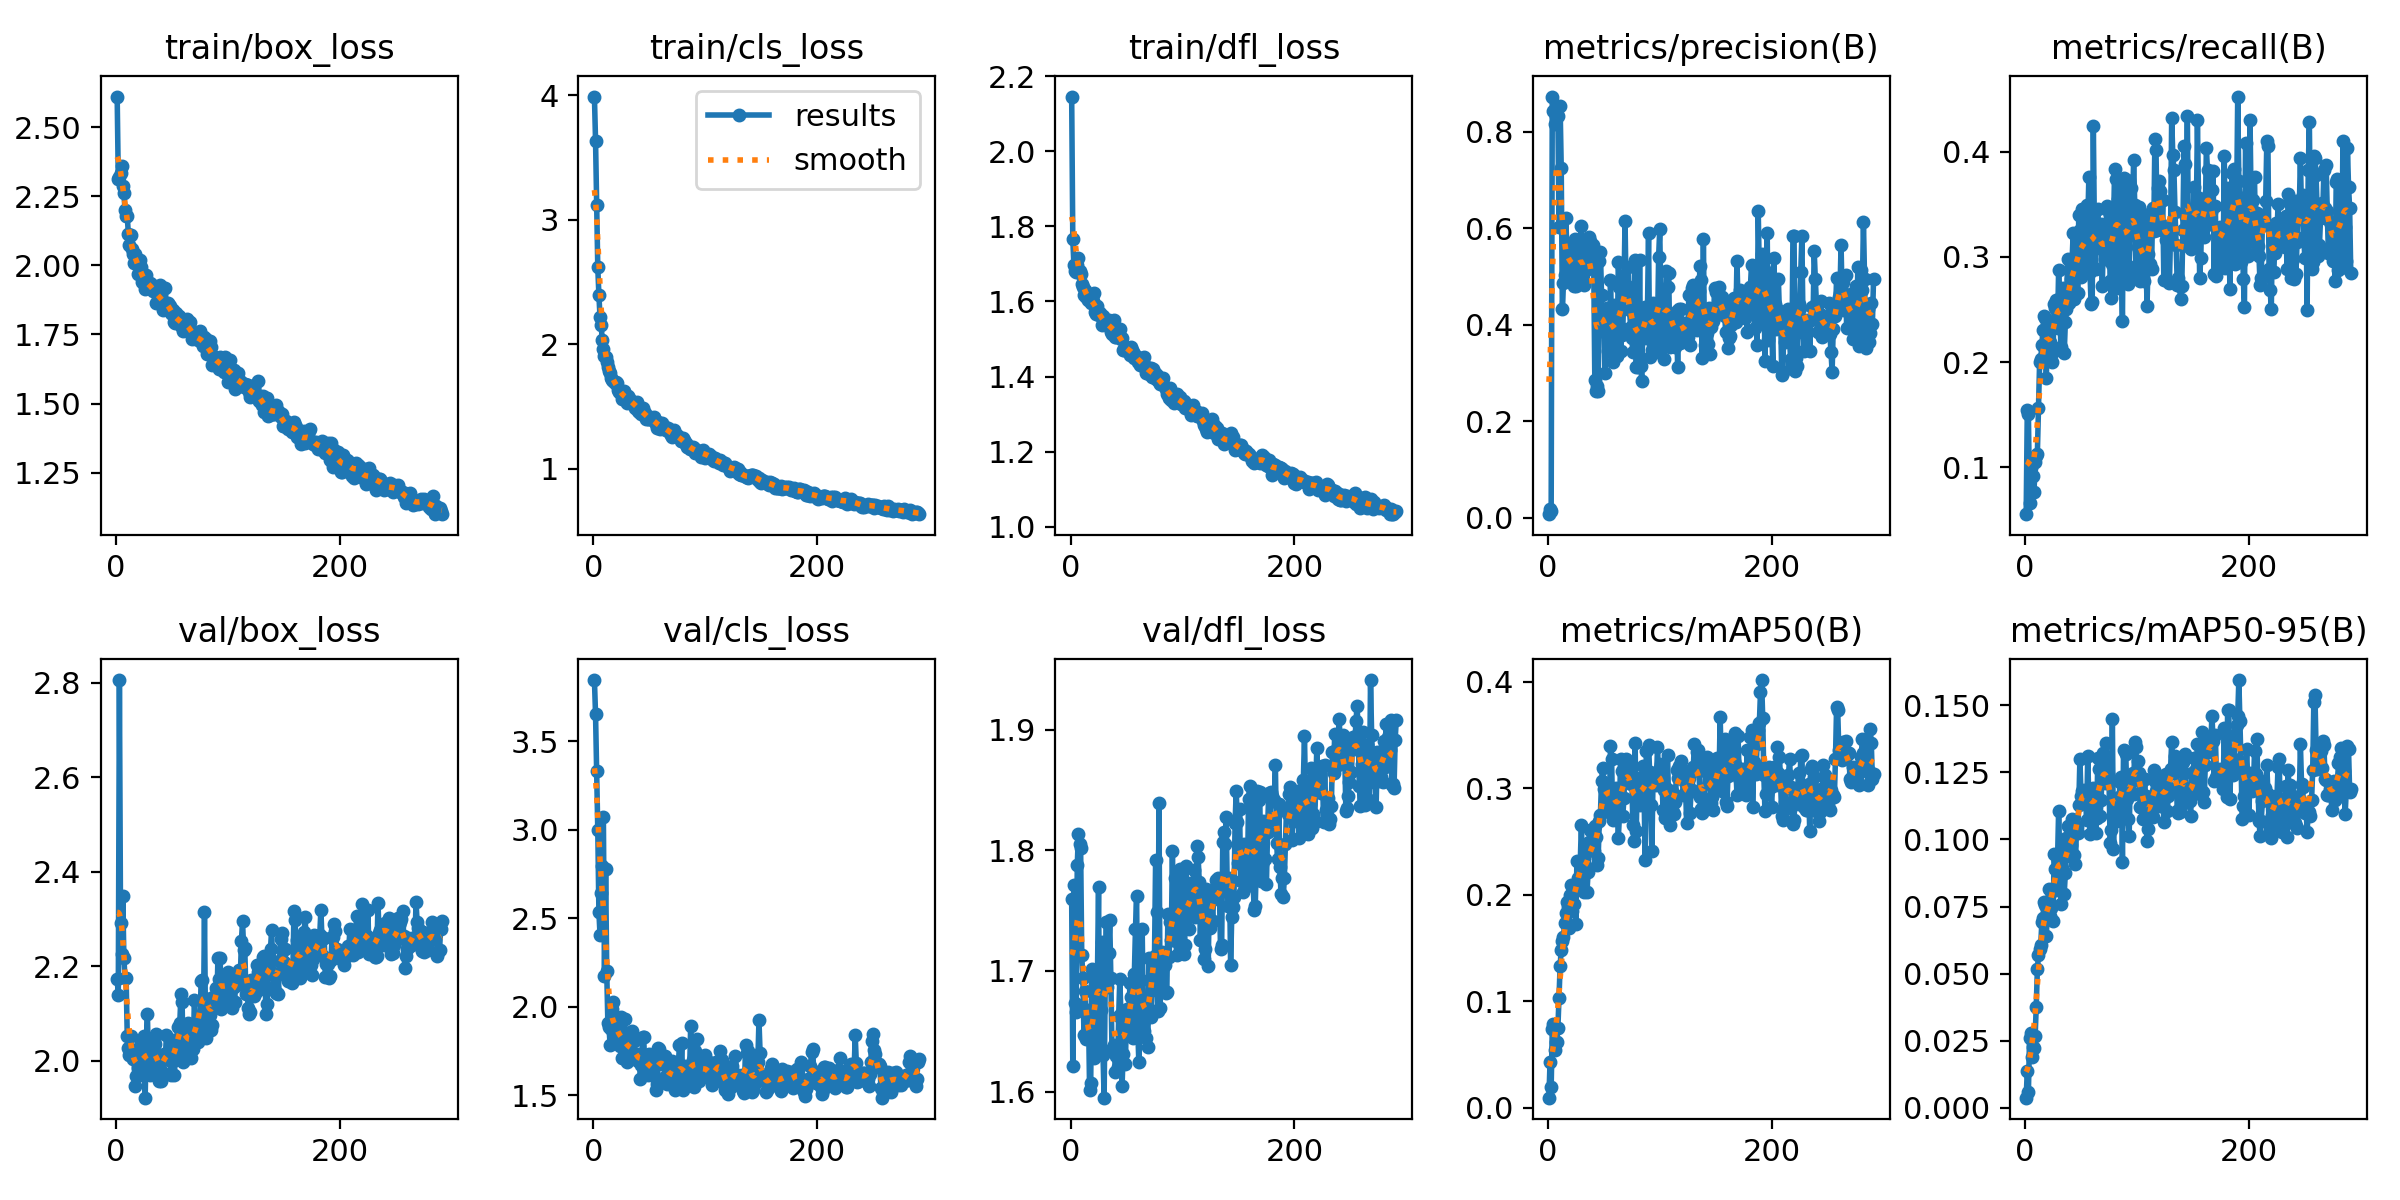

The data file committed next to this chart (first rows):
epoch, time, train/box_loss, train/cls_loss, train/dfl_loss, metrics/precision(B), metrics/recall(B), metrics/mAP50(B), metrics/mAP50-95(B), val/box_loss, val/cls_loss, val/dfl_loss, lr/pg0, lr/pg1, lr/pg2
1, 3.985, 2.61, 3.989, 2.146, 0.00789, 0.05536, 0.00958, 0.00375, 2.173, 3.846, 1.76, 0.000175, 0.000175, 0.000175
2, 7.818, 2.31, 3.635, 1.765, 0.01861, 0.1545, 0.04335, 0.01382, 2.139, 3.653, 1.621, 0.0003616, 0.0003616, 0.0003616
3, 11.96, 2.32, 3.121, 1.697, 0.01361, 0.1505, 0.01956, 0.006, 2.805, 3.331, 1.772, 0.0005473, 0.0005473, 0.0005473
4, 15.94, 2.335, 2.617, 1.682, 0.8726, 0.06569, 0.07443, 0.02588, 2.292, 2.998, 1.673, 0.000732, 0.000732, 0.000732
5, 19.77, 2.358, 2.393, 1.679, 0.8418, 0.099, 0.07913, 0.02784, 2.226, 2.535, 1.666, 0.0009158, 0.0009158, 0.0009158
6, 23.58, 2.288, 2.219, 1.697, 0.8162, 0.1033, 0.05449, 0.01878, 2.348, 2.407, 1.788, 0.001099, 0.001099, 0.001099
7, 27.59, 2.263, 2.156, 1.716, 0.8315, 0.09203, 0.06222, 0.0228, 2.217, 2.644, 1.814, 0.001231, 0.001231, 0.001231
8, 31.39, 2.202, 2.031, 1.68, 0.8344, 0.0763, 0.06197, 0.02215, 2.174, 2.794, 1.805, 0.001228, 0.001228, 0.001228
9, 35.43, 2.18, 1.963, 1.672, 0.8333, 0.1047, 0.07524, 0.02664, 2.175, 3.074, 1.802, 0.001225, 0.001225, 0.001225
10, 39.29, 2.179, 1.907, 1.645, 0.6023, 0.1108, 0.1029, 0.03771, 2.052, 2.173, 1.713, 0.001222, 0.001222, 0.001222
11, 43.22, 2.112, 1.898, 1.637, 0.8528, 0.1129, 0.1336, 0.05167, 2.028, 2.779, 1.694, 0.001219, 0.001219, 0.001219
12, 46.95, 2.072, 1.86, 1.617, 0.7237, 0.1567, 0.1486, 0.05691, 2.013, 2.2, 1.647, 0.001216, 0.001216, 0.001216
13, 50.78, 2.109, 1.819, 1.631, 0.4318, 0.1997, 0.1567, 0.05929, 2.052, 1.908, 1.683, 0.001213, 0.001213, 0.001213
14, 54.66, 2.061, 1.788, 1.613, 0.486, 0.2026, 0.1606, 0.0607, 2.013, 1.887, 1.643, 0.00121, 0.00121, 0.00121
15, 58.46, 2.04, 1.765, 1.613, 0.5033, 0.2164, 0.1733, 0.06905, 2.003, 1.784, 1.645, 0.001207, 0.001207, 0.001207
16, 62.2, 2.007, 1.729, 1.603, 0.6211, 0.2305, 0.1833, 0.07074, 2.017, 1.873, 1.667, 0.001204, 0.001204, 0.001204
17, 65.96, 2.039, 1.712, 1.608, 0.5621, 0.2441, 0.193, 0.07652, 1.947, 1.989, 1.601, 0.0012, 0.0012, 0.0012
18, 69.96, 2.02, 1.702, 1.595, 0.5292, 0.2417, 0.1881, 0.07553, 1.967, 2.024, 1.607, 0.001197, 0.001197, 0.001197
19, 73.78, 2.009, 1.685, 1.609, 0.502, 0.1846, 0.1691, 0.06395, 2.025, 1.86, 1.701, 0.001194, 0.001194, 0.001194
20, 77.66, 1.97, 1.697, 1.602, 0.54, 0.2347, 0.1994, 0.07425, 1.984, 1.943, 1.643, 0.001191, 0.001191, 0.001191
21, 81.46, 2.019, 1.69, 1.623, 0.5473, 0.2288, 0.2097, 0.08167, 1.981, 1.816, 1.628, 0.001188, 0.001188, 0.001188
22, 85.19, 1.996, 1.634, 1.571, 0.5213, 0.2191, 0.1851, 0.07146, 2.041, 1.839, 1.688, 0.001185, 0.001185, 0.001185
23, 88.74, 1.938, 1.616, 1.567, 0.48, 0.2148, 0.1911, 0.07442, 1.97, 1.84, 1.696, 0.001182, 0.001182, 0.001182
24, 92.76, 1.963, 1.615, 1.588, 0.5771, 0.2001, 0.2083, 0.08061, 1.996, 1.779, 1.694, 0.001179, 0.001179, 0.001179
25, 96.33, 1.938, 1.609, 1.564, 0.4805, 0.2092, 0.173, 0.06951, 2.053, 1.943, 1.77, 0.001176, 0.001176, 0.001176
26, 100.1, 1.915, 1.557, 1.57, 0.5208, 0.2554, 0.2319, 0.09447, 1.922, 1.71, 1.634, 0.001173, 0.001173, 0.001173
27, 104.1, 1.965, 1.624, 1.56, 0.5232, 0.2512, 0.2157, 0.08888, 2.042, 1.806, 1.668, 0.00117, 0.00117, 0.00117
28, 107.8, 1.918, 1.571, 1.538, 0.5034, 0.2595, 0.2094, 0.08105, 2.099, 1.928, 1.724, 0.001166, 0.001166, 0.001166
29, 111.5, 1.932, 1.571, 1.56, 0.5624, 0.2326, 0.2307, 0.09196, 1.991, 1.791, 1.63, 0.001163, 0.001163, 0.001163
30, 115.2, 1.936, 1.529, 1.54, 0.6045, 0.2873, 0.2657, 0.1108, 1.969, 1.687, 1.595, 0.00116, 0.00116, 0.00116
31, 118.9, 1.932, 1.582, 1.54, 0.4958, 0.2531, 0.2267, 0.09339, 1.984, 1.803, 1.696, 0.001157, 0.001157, 0.001157
32, 122.7, 1.919, 1.569, 1.546, 0.4832, 0.2142, 0.2023, 0.0759, 2.039, 1.763, 1.74, 0.001154, 0.001154, 0.001154
33, 126.4, 1.908, 1.552, 1.542, 0.5111, 0.264, 0.2205, 0.08947, 2.008, 1.729, 1.686, 0.001151, 0.001151, 0.001151
34, 130.2, 1.915, 1.539, 1.551, 0.5468, 0.2708, 0.2469, 0.09831, 2.044, 1.749, 1.715, 0.001148, 0.001148, 0.001148
35, 133.8, 1.909, 1.534, 1.53, 0.5166, 0.2087, 0.2027, 0.07982, 2.034, 1.861, 1.743, 0.001145, 0.001145, 0.001145
36, 137.5, 1.865, 1.515, 1.518, 0.5457, 0.2379, 0.2214, 0.08743, 2.056, 1.807, 1.694, 0.001142, 0.001142, 0.001142
37, 141.3, 1.898, 1.491, 1.513, 0.582, 0.2504, 0.2494, 0.1004, 1.976, 1.705, 1.636, 0.001139, 0.001139, 0.001139
38, 145.1, 1.89, 1.508, 1.535, 0.5736, 0.2978, 0.2612, 0.105, 1.958, 1.702, 1.635, 0.001136, 0.001136, 0.001136
39, 148.8, 1.929, 1.533, 1.552, 0.5547, 0.2562, 0.2434, 0.09618, 1.983, 1.732, 1.639, 0.001132, 0.001132, 0.001132
40, 152.6, 1.86, 1.467, 1.506, 0.566, 0.2608, 0.2424, 0.09386, 1.958, 1.694, 1.617, 0.001129, 0.001129, 0.001129
41, 156.1, 1.87, 1.459, 1.506, 0.5299, 0.279, 0.2408, 0.09782, 1.976, 1.712, 1.629, 0.001126, 0.001126, 0.001126
42, 160, 1.838, 1.481, 1.519, 0.2853, 0.2964, 0.2645, 0.1076, 2.006, 1.593, 1.62, 0.001123, 0.001123, 0.001123
43, 163.8, 1.855, 1.439, 1.506, 0.2627, 0.3225, 0.2539, 0.1042, 2.013, 1.67, 1.662, 0.00112, 0.00112, 0.00112
44, 167.4, 1.917, 1.489, 1.526, 0.2724, 0.2596, 0.228, 0.0941, 2.005, 1.831, 1.693, 0.001117, 0.001117, 0.001117
45, 171.2, 1.844, 1.458, 1.5, 0.2639, 0.2641, 0.2346, 0.0908, 2.054, 1.829, 1.664, 0.001114, 0.001114, 0.001114
46, 174.9, 1.865, 1.447, 1.503, 0.5328, 0.3127, 0.2689, 0.1048, 2.015, 1.656, 1.604, 0.001111, 0.001111, 0.001111
47, 178.6, 1.856, 1.401, 1.472, 0.551, 0.2659, 0.2753, 0.1025, 2.002, 1.661, 1.631, 0.001108, 0.001108, 0.001108
48, 182.3, 1.853, 1.413, 1.469, 0.4626, 0.3402, 0.307, 0.1127, 2.011, 1.638, 1.649, 0.001105, 0.001105, 0.001105
49, 186.1, 1.829, 1.4, 1.478, 0.3967, 0.3257, 0.319, 0.1299, 1.97, 1.615, 1.623, 0.001102, 0.001102, 0.001102
50, 189.7, 1.824, 1.399, 1.473, 0.4232, 0.2805, 0.2998, 0.1163, 2.044, 1.732, 1.668, 0.001098, 0.001098, 0.001098
51, 193.4, 1.839, 1.413, 1.476, 0.3008, 0.3456, 0.3027, 0.1179, 2.007, 1.666, 1.657, 0.001095, 0.001095, 0.001095
52, 197.2, 1.796, 1.404, 1.471, 0.384, 0.2956, 0.2816, 0.1145, 1.97, 1.703, 1.651, 0.001092, 0.001092, 0.001092
53, 200.8, 1.79, 1.395, 1.458, 0.4345, 0.2954, 0.2859, 0.1183, 2.002, 1.631, 1.69, 0.001089, 0.001089, 0.001089
54, 204.6, 1.828, 1.415, 1.479, 0.3457, 0.2881, 0.2846, 0.1159, 2.036, 1.609, 1.678, 0.001086, 0.001086, 0.001086
55, 208.3, 1.795, 1.375, 1.47, 0.3507, 0.3494, 0.2779, 0.1074, 2.072, 1.697, 1.679, 0.001083, 0.001083, 0.001083
56, 212.1, 1.818, 1.357, 1.465, 0.4923, 0.3306, 0.3399, 0.1311, 2.024, 1.528, 1.644, 0.00108, 0.00108, 0.00108
57, 215.7, 1.801, 1.33, 1.448, 0.4023, 0.3756, 0.3274, 0.1141, 2.081, 1.562, 1.697, 0.001077, 0.001077, 0.001077
58, 219.6, 1.781, 1.373, 1.457, 0.3236, 0.286, 0.2699, 0.1021, 2.141, 1.765, 1.735, 0.001074, 0.001074, 0.001074
59, 223.3, 1.805, 1.344, 1.449, 0.4409, 0.2551, 0.2887, 0.1186, 2.124, 1.762, 1.762, 0.001071, 0.001071, 0.001071
60, 227, 1.762, 1.316, 1.439, 0.3974, 0.2573, 0.2748, 0.1135, 1.996, 1.69, 1.653, 0.001067, 0.001067, 0.001067
... 231 more rows
